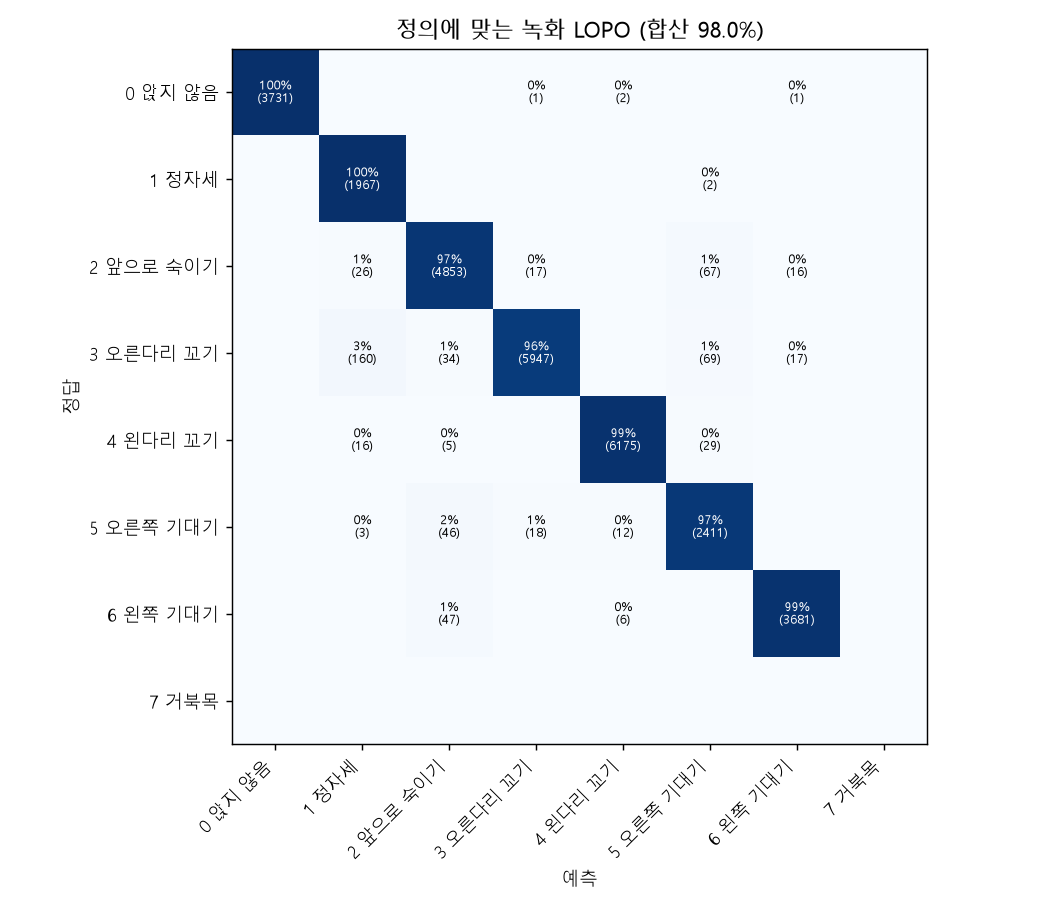

The file beside this chart, header and first rows:
, not_sitting, sitting_straight, lean_forward, cross_leg_right, cross_leg_left, lean_right, lean_left, turtle_neck
not_sitting, 3731, 0, 0, 1, 2, 0, 1, 0
sitting_straight, 0, 1967, 0, 0, 0, 2, 0, 0
lean_forward, 0, 26, 4853, 17, 0, 67, 16, 0
cross_leg_right, 0, 160, 34, 5947, 0, 69, 17, 0
cross_leg_left, 0, 16, 5, 0, 6175, 29, 0, 0
lean_right, 0, 3, 46, 18, 12, 2411, 0, 0
lean_left, 0, 0, 47, 0, 6, 0, 3681, 0
turtle_neck, 0, 0, 0, 0, 0, 0, 0, 0
